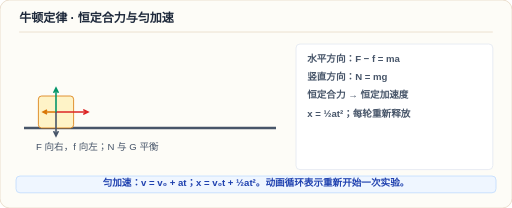
t = 0.00 s
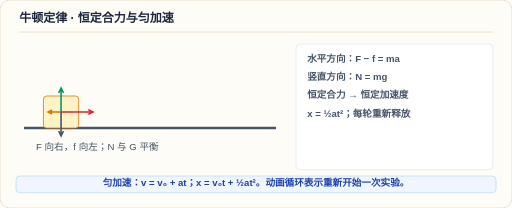
t = 0.49 s
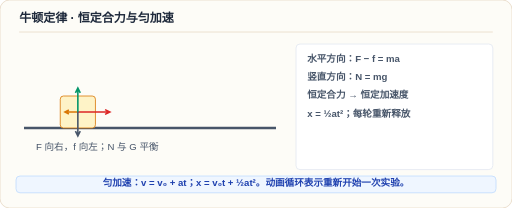
t = 1.01 s
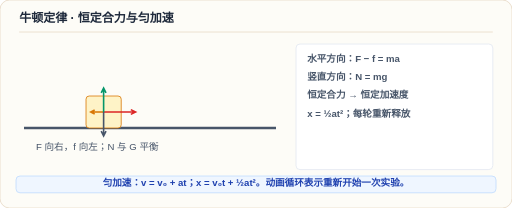
t = 1.49 s
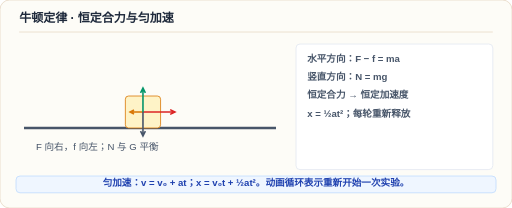
t = 2.02 s
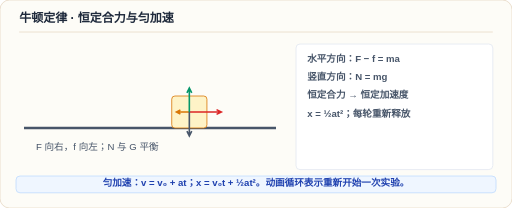
t = 2.50 s

The animated SVG that drew these frames (rendered in a browser with its animation timeline set to each time). Animation: 5 SMIL elements (animate=5); one cycle of 3.00 s, repeats indefinitely.

<svg xmlns="http://www.w3.org/2000/svg" viewBox="0 0 896 364" width="100%" height="100%" role="img" aria-labelledby="title desc">
<title id="title">牛顿定律 · 恒定合力与匀加速</title>
<desc id="desc">匀加速：v = v₀ + at；x = v₀t + ½at²。动画循环表示重新开始一次实验。。动画与静态图使用相同物理模型；减少动态效果时显示静态示意。</desc>
<style>text{font-family:"Microsoft YaHei","PingFang SC",sans-serif}.still{display:none} @media(prefers-reduced-motion:reduce){.motion{display:none}.still{display:inline}}</style>
<g transform="scale(1.4)">
<rect x="0" y="0" width="640" height="260" rx="12" fill="#fdfcf7" stroke="#e7d8c4">
</rect>
<text x="24" y="28" fill="#1e293b" font-size="15" font-weight="800">牛顿定律 · 恒定合力与匀加速</text>
<line x1="24" y1="40" x2="616" y2="40" stroke="#e7d8c4" stroke-width="1">
</line>
<rect x="370" y="55" width="246" height="157" rx="5" fill="#fff" stroke="#e2e8f0">
</rect>
<text x="384" y="77" fill="#475569" font-size="12" font-weight="600">水平方向：F − f = ma</text>
<text x="384" y="100" fill="#475569" font-size="12" font-weight="600">竖直方向：N = mg</text>
<text x="384" y="123" fill="#475569" font-size="12" font-weight="600">恒定合力 → 恒定加速度</text>
<text x="384" y="146" fill="#475569" font-size="12" font-weight="600">x = ½at²；每轮重新释放</text>
<line x1="30" y1="160" x2="345" y2="160" stroke="#475569" stroke-width="3">
</line>
<g class="motion">
<rect x="48" y="120" width="44" height="40" rx="4" fill="#fef3c7" stroke="#d97706">
<animate attributeName="x" values="48;48.0167;48.0667;48.15;48.2667;48.4167;48.6;48.8167;49.0667;49.35;49.6667;50.0167;50.4;50.8167;51.2667;51.75;52.2667;52.8167;53.4;54.0167;54.6667;55.35;56.0667;56.8167;57.6;58.4167;59.2667;60.15;61.0667;62.0167;63;64.0167;65.0667;66.15;67.2667;68.4167;69.6;70.8167;72.0667;73.35;74.6667;76.0167;77.4;78.8167;80.2667;81.75;83.2667;84.8167;86.4;88.0167;89.6667;91.35;93.0667;94.8167;96.6;98.4167;100.2667;102.15;104.0667;106.0167;108;110.0167;112.0667;114.15;116.2667;118.4167;120.6;122.8167;125.0667;127.35;129.6667;132.0167;134.4;136.8167;139.2667;141.75;144.2667;146.8167;149.4;152.0167;154.6667;157.35;160.0667;162.8167;165.6;168.4167;171.2667;174.15;177.0667;180.0167;183;186.0167;189.0667;192.15;195.2667;198.4167;201.6;204.8167;208.0667;211.35;214.6667;218.0167;221.4;224.8167;228.2667;231.75;235.2667;238.8167;242.4;246.0167;249.6667;253.35;257.0667;260.8167;264.6;268.4167;272.2667;276.15;280.0667;284.0167;288" dur="3s" repeatCount="indefinite" calcMode="linear">
</animate>
</rect>
<path d="M 70 140 L 110 140 M 104 143 L 110 140 L 104 137" stroke="#dc2626" fill="none" stroke-width="2">
<animate attributeName="d" values="M 70 140 L 110 140 M 104 143 L 110 140 L 104 137;M 70.0167 140 L 110.0167 140 M 104.0167 143 L 110.0167 140 L 104.0167 137;M 70.0667 140 L 110.0667 140 M 104.0667 143 L 110.0667 140 L 104.0667 137;M 70.15 140 L 110.15 140 M 104.15 143 L 110.15 140 L 104.15 137;M 70.2667 140 L 110.2667 140 M 104.2667 143 L 110.2667 140 L 104.2667 137;M 70.4167 140 L 110.4167 140 M 104.4167 143 L 110.4167 140 L 104.4167 137;M 70.6 140 L 110.6 140 M 104.6 143 L 110.6 140 L 104.6 137;M 70.8167 140 L 110.8167 140 M 104.8167 143 L 110.8167 140 L 104.8167 137;M 71.0667 140 L 111.0667 140 M 105.0667 143 L 111.0667 140 L 105.0667 137;M 71.35 140 L 111.35 140 M 105.35 143 L 111.35 140 L 105.35 137;M 71.6667 140 L 111.6667 140 M 105.6667 143 L 111.6667 140 L 105.6667 137;M 72.0167 140 L 112.0167 140 M 106.0167 143 L 112.0167 140 L 106.0167 137;M 72.4 140 L 112.4 140 M 106.4 143 L 112.4 140 L 106.4 137;M 72.8167 140 L 112.8167 140 M 106.8167 143 L 112.8167 140 L 106.8167 137;M 73.2667 140 L 113.2667 140 M 107.2667 143 L 113.2667 140 L 107.2667 137;M 73.75 140 L 113.75 140 M 107.75 143 L 113.75 140 L 107.75 137;M 74.2667 140 L 114.2667 140 M 108.2667 143 L 114.2667 140 L 108.2667 137;M 74.8167 140 L 114.8167 140 M 108.8167 143 L 114.8167 140 L 108.8167 137;M 75.4 140 L 115.4 140 M 109.4 143 L 115.4 140 L 109.4 137;M 76.0167 140 L 116.0167 140 M 110.0167 143 L 116.0167 140 L 110.0167 137;M 76.6667 140 L 116.6667 140 M 110.6667 143 L 116.6667 140 L 110.6667 137;M 77.35 140 L 117.35 140 M 111.35 143 L 117.35 140 L 111.35 137;M 78.0667 140 L 118.0667 140 M 112.0667 143 L 118.0667 140 L 112.0667 137;M 78.8167 140 L 118.8167 140 M 112.8167 143 L 118.8167 140 L 112.8167 137;M 79.6 140 L 119.6 140 M 113.6 143 L 119.6 140 L 113.6 137;M 80.4167 140 L 120.4167 140 M 114.4167 143 L 120.4167 140 L 114.4167 137;M 81.2667 140 L 121.2667 140 M 115.2667 143 L 121.2667 140 L 115.2667 137;M 82.15 140 L 122.15 140 M 116.15 143 L 122.15 140 L 116.15 137;M 83.0667 140 L 123.0667 140 M 117.0667 143 L 123.0667 140 L 117.0667 137;M 84.0167 140 L 124.0167 140 M 118.0167 143 L 124.0167 140 L 118.0167 137;M 85 140 L 125 140 M 119 143 L 125 140 L 119 137;M 86.0167 140 L 126.0167 140 M 120.0167 143 L 126.0167 140 L 120.0167 137;M 87.0667 140 L 127.0667 140 M 121.0667 143 L 127.0667 140 L 121.0667 137;M 88.15 140 L 128.15 140 M 122.15 143 L 128.15 140 L 122.15 137;M 89.2667 140 L 129.2667 140 M 123.2667 143 L 129.2667 140 L 123.2667 137;M 90.4167 140 L 130.4167 140 M 124.4167 143 L 130.4167 140 L 124.4167 137;M 91.6 140 L 131.6 140 M 125.6 143 L 131.6 140 L 125.6 137;M 92.8167 140 L 132.8167 140 M 126.8167 143 L 132.8167 140 L 126.8167 137;M 94.0667 140 L 134.0667 140 M 128.0667 143 L 134.0667 140 L 128.0667 137;M 95.35 140 L 135.35 140 M 129.35 143 L 135.35 140 L 129.35 137;M 96.6667 140 L 136.6667 140 M 130.6667 143 L 136.6667 140 L 130.6667 137;M 98.0167 140 L 138.0167 140 M 132.0167 143 L 138.0167 140 L 132.0167 137;M 99.4 140 L 139.4 140 M 133.4 143 L 139.4 140 L 133.4 137;M 100.8167 140 L 140.8167 140 M 134.8167 143 L 140.8167 140 L 134.8167 137;M 102.2667 140 L 142.2667 140 M 136.2667 143 L 142.2667 140 L 136.2667 137;M 103.75 140 L 143.75 140 M 137.75 143 L 143.75 140 L 137.75 137;M 105.2667 140 L 145.2667 140 M 139.2667 143 L 145.2667 140 L 139.2667 137;M 106.8167 140 L 146.8167 140 M 140.8167 143 L 146.8167 140 L 140.8167 137;M 108.4 140 L 148.4 140 M 142.4 143 L 148.4 140 L 142.4 137;M 110.0167 140 L 150.0167 140 M 144.0167 143 L 150.0167 140 L 144.0167 137;M 111.6667 140 L 151.6667 140 M 145.6667 143 L 151.6667 140 L 145.6667 137;M 113.35 140 L 153.35 140 M 147.35 143 L 153.35 140 L 147.35 137;M 115.0667 140 L 155.0667 140 M 149.0667 143 L 155.0667 140 L 149.0667 137;M 116.8167 140 L 156.8167 140 M 150.8167 143 L 156.8167 140 L 150.8167 137;M 118.6 140 L 158.6 140 M 152.6 143 L 158.6 140 L 152.6 137;M 120.4167 140 L 160.4167 140 M 154.4167 143 L 160.4167 140 L 154.4167 137;M 122.2667 140 L 162.2667 140 M 156.2667 143 L 162.2667 140 L 156.2667 137;M 124.15 140 L 164.15 140 M 158.15 143 L 164.15 140 L 158.15 137;M 126.0667 140 L 166.0667 140 M 160.0667 143 L 166.0667 140 L 160.0667 137;M 128.0167 140 L 168.0167 140 M 162.0167 143 L 168.0167 140 L 162.0167 137;M 130 140 L 170 140 M 164 143 L 170 140 L 164 137;M 132.0167 140 L 172.0167 140 M 166.0167 143 L 172.0167 140 L 166.0167 137;M 134.0667 140 L 174.0667 140 M 168.0667 143 L 174.0667 140 L 168.0667 137;M 136.15 140 L 176.15 140 M 170.15 143 L 176.15 140 L 170.15 137;M 138.2667 140 L 178.2667 140 M 172.2667 143 L 178.2667 140 L 172.2667 137;M 140.4167 140 L 180.4167 140 M 174.4167 143 L 180.4167 140 L 174.4167 137;M 142.6 140 L 182.6 140 M 176.6 143 L 182.6 140 L 176.6 137;M 144.8167 140 L 184.8167 140 M 178.8167 143 L 184.8167 140 L 178.8167 137;M 147.0667 140 L 187.0667 140 M 181.0667 143 L 187.0667 140 L 181.0667 137;M 149.35 140 L 189.35 140 M 183.35 143 L 189.35 140 L 183.35 137;M 151.6667 140 L 191.6667 140 M 185.6667 143 L 191.6667 140 L 185.6667 137;M 154.0167 140 L 194.0167 140 M 188.0167 143 L 194.0167 140 L 188.0167 137;M 156.4 140 L 196.4 140 M 190.4 143 L 196.4 140 L 190.4 137;M 158.8167 140 L 198.8167 140 M 192.8167 143 L 198.8167 140 L 192.8167 137;M 161.2667 140 L 201.2667 140 M 195.2667 143 L 201.2667 140 L 195.2667 137;M 163.75 140 L 203.75 140 M 197.75 143 L 203.75 140 L 197.75 137;M 166.2667 140 L 206.2667 140 M 200.2667 143 L 206.2667 140 L 200.2667 137;M 168.8167 140 L 208.8167 140 M 202.8167 143 L 208.8167 140 L 202.8167 137;M 171.4 140 L 211.4 140 M 205.4 143 L 211.4 140 L 205.4 137;M 174.0167 140 L 214.0167 140 M 208.0167 143 L 214.0167 140 L 208.0167 137;M 176.6667 140 L 216.6667 140 M 210.6667 143 L 216.6667 140 L 210.6667 137;M 179.35 140 L 219.35 140 M 213.35 143 L 219.35 140 L 213.35 137;M 182.0667 140 L 222.0667 140 M 216.0667 143 L 222.0667 140 L 216.0667 137;M 184.8167 140 L 224.8167 140 M 218.8167 143 L 224.8167 140 L 218.8167 137;M 187.6 140 L 227.6 140 M 221.6 143 L 227.6 140 L 221.6 137;M 190.4167 140 L 230.4167 140 M 224.4167 143 L 230.4167 140 L 224.4167 137;M 193.2667 140 L 233.2667 140 M 227.2667 143 L 233.2667 140 L 227.2667 137;M 196.15 140 L 236.15 140 M 230.15 143 L 236.15 140 L 230.15 137;M 199.0667 140 L 239.0667 140 M 233.0667 143 L 239.0667 140 L 233.0667 137;M 202.0167 140 L 242.0167 140 M 236.0167 143 L 242.0167 140 L 236.0167 137;M 205 140 L 245 140 M 239 143 L 245 140 L 239 137;M 208.0167 140 L 248.0167 140 M 242.0167 143 L 248.0167 140 L 242.0167 137;M 211.0667 140 L 251.0667 140 M 245.0667 143 L 251.0667 140 L 245.0667 137;M 214.15 140 L 254.15 140 M 248.15 143 L 254.15 140 L 248.15 137;M 217.2667 140 L 257.2667 140 M 251.2667 143 L 257.2667 140 L 251.2667 137;M 220.4167 140 L 260.4167 140 M 254.4167 143 L 260.4167 140 L 254.4167 137;M 223.6 140 L 263.6 140 M 257.6 143 L 263.6 140 L 257.6 137;M 226.8167 140 L 266.8167 140 M 260.8167 143 L 266.8167 140 L 260.8167 137;M 230.0667 140 L 270.0667 140 M 264.0667 143 L 270.0667 140 L 264.0667 137;M 233.35 140 L 273.35 140 M 267.35 143 L 273.35 140 L 267.35 137;M 236.6667 140 L 276.6667 140 M 270.6667 143 L 276.6667 140 L 270.6667 137;M 240.0167 140 L 280.0167 140 M 274.0167 143 L 280.0167 140 L 274.0167 137;M 243.4 140 L 283.4 140 M 277.4 143 L 283.4 140 L 277.4 137;M 246.8167 140 L 286.8167 140 M 280.8167 143 L 286.8167 140 L 280.8167 137;M 250.2667 140 L 290.2667 140 M 284.2667 143 L 290.2667 140 L 284.2667 137;M 253.75 140 L 293.75 140 M 287.75 143 L 293.75 140 L 287.75 137;M 257.2667 140 L 297.2667 140 M 291.2667 143 L 297.2667 140 L 291.2667 137;M 260.8167 140 L 300.8167 140 M 294.8167 143 L 300.8167 140 L 294.8167 137;M 264.4 140 L 304.4 140 M 298.4 143 L 304.4 140 L 298.4 137;M 268.0167 140 L 308.0167 140 M 302.0167 143 L 308.0167 140 L 302.0167 137;M 271.6667 140 L 311.6667 140 M 305.6667 143 L 311.6667 140 L 305.6667 137;M 275.35 140 L 315.35 140 M 309.35 143 L 315.35 140 L 309.35 137;M 279.0667 140 L 319.0667 140 M 313.0667 143 L 319.0667 140 L 313.0667 137;M 282.8167 140 L 322.8167 140 M 316.8167 143 L 322.8167 140 L 316.8167 137;M 286.6 140 L 326.6 140 M 320.6 143 L 326.6 140 L 320.6 137;M 290.4167 140 L 330.4167 140 M 324.4167 143 L 330.4167 140 L 324.4167 137;M 294.2667 140 L 334.2667 140 M 328.2667 143 L 334.2667 140 L 328.2667 137;M 298.15 140 L 338.15 140 M 332.15 143 L 338.15 140 L 332.15 137;M 302.0667 140 L 342.0667 140 M 336.0667 143 L 342.0667 140 L 336.0667 137;M 306.0167 140 L 346.0167 140 M 340.0167 143 L 346.0167 140 L 340.0167 137;M 310 140 L 350 140 M 344 143 L 350 140 L 344 137" dur="3s" repeatCount="indefinite" calcMode="linear">
</animate>
</path>
<path d="M 70 140 L 54 140 M 58.8 137.6 L 54 140 L 58.8 142.4" stroke="#d97706" fill="none" stroke-width="2">
<animate attributeName="d" values="M 70 140 L 54 140 M 58.8 137.6 L 54 140 L 58.8 142.4;M 70.0167 140 L 54.0167 140 M 58.8167 137.6 L 54.0167 140 L 58.8167 142.4;M 70.0667 140 L 54.0667 140 M 58.8667 137.6 L 54.0667 140 L 58.8667 142.4;M 70.15 140 L 54.15 140 M 58.95 137.6 L 54.15 140 L 58.95 142.4;M 70.2667 140 L 54.2667 140 M 59.0667 137.6 L 54.2667 140 L 59.0667 142.4;M 70.4167 140 L 54.4167 140 M 59.2167 137.6 L 54.4167 140 L 59.2167 142.4;M 70.6 140 L 54.6 140 M 59.4 137.6 L 54.6 140 L 59.4 142.4;M 70.8167 140 L 54.8167 140 M 59.6167 137.6 L 54.8167 140 L 59.6167 142.4;M 71.0667 140 L 55.0667 140 M 59.8667 137.6 L 55.0667 140 L 59.8667 142.4;M 71.35 140 L 55.35 140 M 60.15 137.6 L 55.35 140 L 60.15 142.4;M 71.6667 140 L 55.6667 140 M 60.4667 137.6 L 55.6667 140 L 60.4667 142.4;M 72.0167 140 L 56.0167 140 M 60.8167 137.6 L 56.0167 140 L 60.8167 142.4;M 72.4 140 L 56.4 140 M 61.2 137.6 L 56.4 140 L 61.2 142.4;M 72.8167 140 L 56.8167 140 M 61.6167 137.6 L 56.8167 140 L 61.6167 142.4;M 73.2667 140 L 57.2667 140 M 62.0667 137.6 L 57.2667 140 L 62.0667 142.4;M 73.75 140 L 57.75 140 M 62.55 137.6 L 57.75 140 L 62.55 142.4;M 74.2667 140 L 58.2667 140 M 63.0667 137.6 L 58.2667 140 L 63.0667 142.4;M 74.8167 140 L 58.8167 140 M 63.6167 137.6 L 58.8167 140 L 63.6167 142.4;M 75.4 140 L 59.4 140 M 64.2 137.6 L 59.4 140 L 64.2 142.4;M 76.0167 140 L 60.0167 140 M 64.8167 137.6 L 60.0167 140 L 64.8167 142.4;M 76.6667 140 L 60.6667 140 M 65.4667 137.6 L 60.6667 140 L 65.4667 142.4;M 77.35 140 L 61.35 140 M 66.15 137.6 L 61.35 140 L 66.15 142.4;M 78.0667 140 L 62.0667 140 M 66.8667 137.6 L 62.0667 140 L 66.8667 142.4;M 78.8167 140 L 62.8167 140 M 67.6167 137.6 L 62.8167 140 L 67.6167 142.4;M 79.6 140 L 63.6 140 M 68.4 137.6 L 63.6 140 L 68.4 142.4;M 80.4167 140 L 64.4167 140 M 69.2167 137.6 L 64.4167 140 L 69.2167 142.4;M 81.2667 140 L 65.2667 140 M 70.0667 137.6 L 65.2667 140 L 70.0667 142.4;M 82.15 140 L 66.15 140 M 70.95 137.6 L 66.15 140 L 70.95 142.4;M 83.0667 140 L 67.0667 140 M 71.8667 137.6 L 67.0667 140 L 71.8667 142.4;M 84.0167 140 L 68.0167 140 M 72.8167 137.6 L 68.0167 140 L 72.8167 142.4;M 85 140 L 69 140 M 73.8 137.6 L 69 140 L 73.8 142.4;M 86.0167 140 L 70.0167 140 M 74.8167 137.6 L 70.0167 140 L 74.8167 142.4;M 87.0667 140 L 71.0667 140 M 75.8667 137.6 L 71.0667 140 L 75.8667 142.4;M 88.15 140 L 72.15 140 M 76.95 137.6 L 72.15 140 L 76.95 142.4;M 89.2667 140 L 73.2667 140 M 78.0667 137.6 L 73.2667 140 L 78.0667 142.4;M 90.4167 140 L 74.4167 140 M 79.2167 137.6 L 74.4167 140 L 79.2167 142.4;M 91.6 140 L 75.6 140 M 80.4 137.6 L 75.6 140 L 80.4 142.4;M 92.8167 140 L 76.8167 140 M 81.6167 137.6 L 76.8167 140 L 81.6167 142.4;M 94.0667 140 L 78.0667 140 M 82.8667 137.6 L 78.0667 140 L 82.8667 142.4;M 95.35 140 L 79.35 140 M 84.15 137.6 L 79.35 140 L 84.15 142.4;M 96.6667 140 L 80.6667 140 M 85.4667 137.6 L 80.6667 140 L 85.4667 142.4;M 98.0167 140 L 82.0167 140 M 86.8167 137.6 L 82.0167 140 L 86.8167 142.4;M 99.4 140 L 83.4 140 M 88.2 137.6 L 83.4 140 L 88.2 142.4;M 100.8167 140 L 84.8167 140 M 89.6167 137.6 L 84.8167 140 L 89.6167 142.4;M 102.2667 140 L 86.2667 140 M 91.0667 137.6 L 86.2667 140 L 91.0667 142.4;M 103.75 140 L 87.75 140 M 92.55 137.6 L 87.75 140 L 92.55 142.4;M 105.2667 140 L 89.2667 140 M 94.0667 137.6 L 89.2667 140 L 94.0667 142.4;M 106.8167 140 L 90.8167 140 M 95.6167 137.6 L 90.8167 140 L 95.6167 142.4;M 108.4 140 L 92.4 140 M 97.2 137.6 L 92.4 140 L 97.2 142.4;M 110.0167 140 L 94.0167 140 M 98.8167 137.6 L 94.0167 140 L 98.8167 142.4;M 111.6667 140 L 95.6667 140 M 100.4667 137.6 L 95.6667 140 L 100.4667 142.4;M 113.35 140 L 97.35 140 M 102.15 137.6 L 97.35 140 L 102.15 142.4;M 115.0667 140 L 99.0667 140 M 103.8667 137.6 L 99.0667 140 L 103.8667 142.4;M 116.8167 140 L 100.8167 140 M 105.6167 137.6 L 100.8167 140 L 105.6167 142.4;M 118.6 140 L 102.6 140 M 107.4 137.6 L 102.6 140 L 107.4 142.4;M 120.4167 140 L 104.4167 140 M 109.2167 137.6 L 104.4167 140 L 109.2167 142.4;M 122.2667 140 L 106.2667 140 M 111.0667 137.6 L 106.2667 140 L 111.0667 142.4;M 124.15 140 L 108.15 140 M 112.95 137.6 L 108.15 140 L 112.95 142.4;M 126.0667 140 L 110.0667 140 M 114.8667 137.6 L 110.0667 140 L 114.8667 142.4;M 128.0167 140 L 112.0167 140 M 116.8167 137.6 L 112.0167 140 L 116.8167 142.4;M 130 140 L 114 140 M 118.8 137.6 L 114 140 L 118.8 142.4;M 132.0167 140 L 116.0167 140 M 120.8167 137.6 L 116.0167 140 L 120.8167 142.4;M 134.0667 140 L 118.0667 140 M 122.8667 137.6 L 118.0667 140 L 122.8667 142.4;M 136.15 140 L 120.15 140 M 124.95 137.6 L 120.15 140 L 124.95 142.4;M 138.2667 140 L 122.2667 140 M 127.0667 137.6 L 122.2667 140 L 127.0667 142.4;M 140.4167 140 L 124.4167 140 M 129.2167 137.6 L 124.4167 140 L 129.2167 142.4;M 142.6 140 L 126.6 140 M 131.4 137.6 L 126.6 140 L 131.4 142.4;M 144.8167 140 L 128.8167 140 M 133.6167 137.6 L 128.8167 140 L 133.6167 142.4;M 147.0667 140 L 131.0667 140 M 135.8667 137.6 L 131.0667 140 L 135.8667 142.4;M 149.35 140 L 133.35 140 M 138.15 137.6 L 133.35 140 L 138.15 142.4;M 151.6667 140 L 135.6667 140 M 140.4667 137.6 L 135.6667 140 L 140.4667 142.4;M 154.0167 140 L 138.0167 140 M 142.8167 137.6 L 138.0167 140 L 142.8167 142.4;M 156.4 140 L 140.4 140 M 145.2 137.6 L 140.4 140 L 145.2 142.4;M 158.8167 140 L 142.8167 140 M 147.6167 137.6 L 142.8167 140 L 147.6167 142.4;M 161.2667 140 L 145.2667 140 M 150.0667 137.6 L 145.2667 140 L 150.0667 142.4;M 163.75 140 L 147.75 140 M 152.55 137.6 L 147.75 140 L 152.55 142.4;M 166.2667 140 L 150.2667 140 M 155.0667 137.6 L 150.2667 140 L 155.0667 142.4;M 168.8167 140 L 152.8167 140 M 157.6167 137.6 L 152.8167 140 L 157.6167 142.4;M 171.4 140 L 155.4 140 M 160.2 137.6 L 155.4 140 L 160.2 142.4;M 174.0167 140 L 158.0167 140 M 162.8167 137.6 L 158.0167 140 L 162.8167 142.4;M 176.6667 140 L 160.6667 140 M 165.4667 137.6 L 160.6667 140 L 165.4667 142.4;M 179.35 140 L 163.35 140 M 168.15 137.6 L 163.35 140 L 168.15 142.4;M 182.0667 140 L 166.0667 140 M 170.8667 137.6 L 166.0667 140 L 170.8667 142.4;M 184.8167 140 L 168.8167 140 M 173.6167 137.6 L 168.8167 140 L 173.6167 142.4;M 187.6 140 L 171.6 140 M 176.4 137.6 L 171.6 140 L 176.4 142.4;M 190.4167 140 L 174.4167 140 M 179.2167 137.6 L 174.4167 140 L 179.2167 142.4;M 193.2667 140 L 177.2667 140 M 182.0667 137.6 L 177.2667 140 L 182.0667 142.4;M 196.15 140 L 180.15 140 M 184.95 137.6 L 180.15 140 L 184.95 142.4;M 199.0667 140 L 183.0667 140 M 187.8667 137.6 L 183.0667 140 L 187.8667 142.4;M 202.0167 140 L 186.0167 140 M 190.8167 137.6 L 186.0167 140 L 190.8167 142.4;M 205 140 L 189 140 M 193.8 137.6 L 189 140 L 193.8 142.4;M 208.0167 140 L 192.0167 140 M 196.8167 137.6 L 192.0167 140 L 196.8167 142.4;M 211.0667 140 L 195.0667 140 M 199.8667 137.6 L 195.0667 140 L 199.8667 142.4;M 214.15 140 L 198.15 140 M 202.95 137.6 L 198.15 140 L 202.95 142.4;M 217.2667 140 L 201.2667 140 M 206.0667 137.6 L 201.2667 140 L 206.0667 142.4;M 220.4167 140 L 204.4167 140 M 209.2167 137.6 L 204.4167 140 L 209.2167 142.4;M 223.6 140 L 207.6 140 M 212.4 137.6 L 207.6 140 L 212.4 142.4;M 226.8167 140 L 210.8167 140 M 215.6167 137.6 L 210.8167 140 L 215.6167 142.4;M 230.0667 140 L 214.0667 140 M 218.8667 137.6 L 214.0667 140 L 218.8667 142.4;M 233.35 140 L 217.35 140 M 222.15 137.6 L 217.35 140 L 222.15 142.4;M 236.6667 140 L 220.6667 140 M 225.4667 137.6 L 220.6667 140 L 225.4667 142.4;M 240.0167 140 L 224.0167 140 M 228.8167 137.6 L 224.0167 140 L 228.8167 142.4;M 243.4 140 L 227.4 140 M 232.2 137.6 L 227.4 140 L 232.2 142.4;M 246.8167 140 L 230.8167 140 M 235.6167 137.6 L 230.8167 140 L 235.6167 142.4;M 250.2667 140 L 234.2667 140 M 239.0667 137.6 L 234.2667 140 L 239.0667 142.4;M 253.75 140 L 237.75 140 M 242.55 137.6 L 237.75 140 L 242.55 142.4;M 257.2667 140 L 241.2667 140 M 246.0667 137.6 L 241.2667 140 L 246.0667 142.4;M 260.8167 140 L 244.8167 140 M 249.6167 137.6 L 244.8167 140 L 249.6167 142.4;M 264.4 140 L 248.4 140 M 253.2 137.6 L 248.4 140 L 253.2 142.4;M 268.0167 140 L 252.0167 140 M 256.8167 137.6 L 252.0167 140 L 256.8167 142.4;M 271.6667 140 L 255.6667 140 M 260.4667 137.6 L 255.6667 140 L 260.4667 142.4;M 275.35 140 L 259.35 140 M 264.15 137.6 L 259.35 140 L 264.15 142.4;M 279.0667 140 L 263.0667 140 M 267.8667 137.6 L 263.0667 140 L 267.8667 142.4;M 282.8167 140 L 266.8167 140 M 271.6167 137.6 L 266.8167 140 L 271.6167 142.4;M 286.6 140 L 270.6 140 M 275.4 137.6 L 270.6 140 L 275.4 142.4;M 290.4167 140 L 274.4167 140 M 279.2167 137.6 L 274.4167 140 L 279.2167 142.4;M 294.2667 140 L 278.2667 140 M 283.0667 137.6 L 278.2667 140 L 283.0667 142.4;M 298.15 140 L 282.15 140 M 286.95 137.6 L 282.15 140 L 286.95 142.4;M 302.0667 140 L 286.0667 140 M 290.8667 137.6 L 286.0667 140 L 290.8667 142.4;M 306.0167 140 L 290.0167 140 M 294.8167 137.6 L 290.0167 140 L 294.8167 142.4;M 310 140 L 294 140 M 298.8 137.6 L 294 140 L 298.8 142.4" dur="3s" repeatCount="indefinite" calcMode="linear">
</animate>
</path>
<path d="M 70 140 L 70 110 M 73 116 L 70 110 L 67 116" stroke="#059669" fill="none" stroke-width="2">
<animate attributeName="d" values="M 70 140 L 70 110 M 73 116 L 70 110 L 67 116;M 70.0167 140 L 70.0167 110 M 73.0167 116 L 70.0167 110 L 67.0167 116;M 70.0667 140 L 70.0667 110 M 73.0667 116 L 70.0667 110 L 67.0667 116;M 70.15 140 L 70.15 110 M 73.15 116 L 70.15 110 L 67.15 116;M 70.2667 140 L 70.2667 110 M 73.2667 116 L 70.2667 110 L 67.2667 116;M 70.4167 140 L 70.4167 110 M 73.4167 116 L 70.4167 110 L 67.4167 116;M 70.6 140 L 70.6 110 M 73.6 116 L 70.6 110 L 67.6 116;M 70.8167 140 L 70.8167 110 M 73.8167 116 L 70.8167 110 L 67.8167 116;M 71.0667 140 L 71.0667 110 M 74.0667 116 L 71.0667 110 L 68.0667 116;M 71.35 140 L 71.35 110 M 74.35 116 L 71.35 110 L 68.35 116;M 71.6667 140 L 71.6667 110 M 74.6667 116 L 71.6667 110 L 68.6667 116;M 72.0167 140 L 72.0167 110 M 75.0167 116 L 72.0167 110 L 69.0167 116;M 72.4 140 L 72.4 110 M 75.4 116 L 72.4 110 L 69.4 116;M 72.8167 140 L 72.8167 110 M 75.8167 116 L 72.8167 110 L 69.8167 116;M 73.2667 140 L 73.2667 110 M 76.2667 116 L 73.2667 110 L 70.2667 116;M 73.75 140 L 73.75 110 M 76.75 116 L 73.75 110 L 70.75 116;M 74.2667 140 L 74.2667 110 M 77.2667 116 L 74.2667 110 L 71.2667 116;M 74.8167 140 L 74.8167 110 M 77.8167 116 L 74.8167 110 L 71.8167 116;M 75.4 140 L 75.4 110 M 78.4 116 L 75.4 110 L 72.4 116;M 76.0167 140 L 76.0167 110 M 79.0167 116 L 76.0167 110 L 73.0167 116;M 76.6667 140 L 76.6667 110 M 79.6667 116 L 76.6667 110 L 73.6667 116;M 77.35 140 L 77.35 110 M 80.35 116 L 77.35 110 L 74.35 116;M 78.0667 140 L 78.0667 110 M 81.0667 116 L 78.0667 110 L 75.0667 116;M 78.8167 140 L 78.8167 110 M 81.8167 116 L 78.8167 110 L 75.8167 116;M 79.6 140 L 79.6 110 M 82.6 116 L 79.6 110 L 76.6 116;M 80.4167 140 L 80.4167 110 M 83.4167 116 L 80.4167 110 L 77.4167 116;M 81.2667 140 L 81.2667 110 M 84.2667 116 L 81.2667 110 L 78.2667 116;M 82.15 140 L 82.15 110 M 85.15 116 L 82.15 110 L 79.15 116;M 83.0667 140 L 83.0667 110 M 86.0667 116 L 83.0667 110 L 80.0667 116;M 84.0167 140 L 84.0167 110 M 87.0167 116 L 84.0167 110 L 81.0167 116;M 85 140 L 85 110 M 88 116 L 85 110 L 82 116;M 86.0167 140 L 86.0167 110 M 89.0167 116 L 86.0167 110 L 83.0167 116;M 87.0667 140 L 87.0667 110 M 90.0667 116 L 87.0667 110 L 84.0667 116;M 88.15 140 L 88.15 110 M 91.15 116 L 88.15 110 L 85.15 116;M 89.2667 140 L 89.2667 110 M 92.2667 116 L 89.2667 110 L 86.2667 116;M 90.4167 140 L 90.4167 110 M 93.4167 116 L 90.4167 110 L 87.4167 116;M 91.6 140 L 91.6 110 M 94.6 116 L 91.6 110 L 88.6 116;M 92.8167 140 L 92.8167 110 M 95.8167 116 L 92.8167 110 L 89.8167 116;M 94.0667 140 L 94.0667 110 M 97.0667 116 L 94.0667 110 L 91.0667 116;M 95.35 140 L 95.35 110 M 98.35 116 L 95.35 110 L 92.35 116;M 96.6667 140 L 96.6667 110 M 99.6667 116 L 96.6667 110 L 93.6667 116;M 98.0167 140 L 98.0167 110 M 101.0167 116 L 98.0167 110 L 95.0167 116;M 99.4 140 L 99.4 110 M 102.4 116 L 99.4 110 L 96.4 116;M 100.8167 140 L 100.8167 110 M 103.8167 116 L 100.8167 110 L 97.8167 116;M 102.2667 140 L 102.2667 110 M 105.2667 116 L 102.2667 110 L 99.2667 116;M 103.75 140 L 103.75 110 M 106.75 116 L 103.75 110 L 100.75 116;M 105.2667 140 L 105.2667 110 M 108.2667 116 L 105.2667 110 L 102.2667 116;M 106.8167 140 L 106.8167 110 M 109.8167 116 L 106.8167 110 L 103.8167 116;M 108.4 140 L 108.4 110 M 111.4 116 L 108.4 110 L 105.4 116;M 110.0167 140 L 110.0167 110 M 113.0167 116 L 110.0167 110 L 107.0167 116;M 111.6667 140 L 111.6667 110 M 114.6667 116 L 111.6667 110 L 108.6667 116;M 113.35 140 L 113.35 110 M 116.35 116 L 113.35 110 L 110.35 116;M 115.0667 140 L 115.0667 110 M 118.0667 116 L 115.0667 110 L 112.0667 116;M 116.8167 140 L 116.8167 110 M 119.8167 116 L 116.8167 110 L 113.8167 116;M 118.6 140 L 118.6 110 M 121.6 116 L 118.6 110 L 115.6 116;M 120.4167 140 L 120.4167 110 M 123.4167 116 L 120.4167 110 L 117.4167 116;M 122.2667 140 L 122.2667 110 M 125.2667 116 L 122.2667 110 L 119.2667 116;M 124.15 140 L 124.15 110 M 127.15 116 L 124.15 110 L 121.15 116;M 126.0667 140 L 126.0667 110 M 129.0667 116 L 126.0667 110 L 123.0667 116;M 128.0167 140 L 128.0167 110 M 131.0167 116 L 128.0167 110 L 125.0167 116;M 130 140 L 130 110 M 133 116 L 130 110 L 127 116;M 132.0167 140 L 132.0167 110 M 135.0167 116 L 132.0167 110 L 129.0167 116;M 134.0667 140 L 134.0667 110 M 137.0667 116 L 134.0667 110 L 131.0667 116;M 136.15 140 L 136.15 110 M 139.15 116 L 136.15 110 L 133.15 116;M 138.2667 140 L 138.2667 110 M 141.2667 116 L 138.2667 110 L 135.2667 116;M 140.4167 140 L 140.4167 110 M 143.4167 116 L 140.4167 110 L 137.4167 116;M 142.6 140 L 142.6 110 M 145.6 116 L 142.6 110 L 139.6 116;M 144.8167 140 L 144.8167 110 M 147.8167 116 L 144.8167 110 L 141.8167 116;M 147.0667 140 L 147.0667 110 M 150.0667 116 L 147.0667 110 L 144.0667 116;M 149.35 140 L 149.35 110 M 152.35 116 L 149.35 110 L 146.35 116;M 151.6667 140 L 151.6667 110 M 154.6667 116 L 151.6667 110 L 148.6667 116;M 154.0167 140 L 154.0167 110 M 157.0167 116 L 154.0167 110 L 151.0167 116;M 156.4 140 L 156.4 110 M 159.4 116 L 156.4 110 L 153.4 116;M 158.8167 140 L 158.8167 110 M 161.8167 116 L 158.8167 110 L 155.8167 116;M 161.2667 140 L 161.2667 110 M 164.2667 116 L 161.2667 110 L 158.2667 116;M 163.75 140 L 163.75 110 M 166.75 116 L 163.75 110 L 160.75 116;M 166.2667 140 L 166.2667 110 M 169.2667 116 L 166.2667 110 L 163.2667 116;M 168.8167 140 L 168.8167 110 M 171.8167 116 L 168.8167 110 L 165.8167 116;M 171.4 140 L 171.4 110 M 174.4 116 L 171.4 110 L 168.4 116;M 174.0167 140 L 174.0167 110 M 177.0167 116 L 174.0167 110 L 171.0167 116;M 176.6667 140 L 176.6667 110 M 179.6667 116 L 176.6667 110 L 173.6667 116;M 179.35 140 L 179.35 110 M 182.35 116 L 179.35 110 L 176.35 116;M 182.0667 140 L 182.0667 110 M 185.0667 116 L 182.0667 110 L 179.0667 116;M 184.8167 140 L 184.8167 110 M 187.8167 116 L 184.8167 110 L 181.8167 116;M 187.6 140 L 187.6 110 M 190.6 116 L 187.6 110 L 184.6 116;M 190.4167 140 L 190.4167 110 M 193.4167 116 L 190.4167 110 L 187.4167 116;M 193.2667 140 L 193.2667 110 M 196.2667 116 L 193.2667 110 L 190.2667 116;M 196.15 140 L 196.15 110 M 199.15 116 L 196.15 110 L 193.15 116;M 199.0667 140 L 199.0667 110 M 202.0667 116 L 199.0667 110 L 196.0667 116;M 202.0167 140 L 202.0167 110 M 205.0167 116 L 202.0167 110 L 199.0167 116;M 205 140 L 205 110 M 208 116 L 205 110 L 202 116;M 208.0167 140 L 208.0167 110 M 211.0167 116 L 208.0167 110 L 205.0167 116;M 211.0667 140 L 211.0667 110 M 214.0667 116 L 211.0667 110 L 208.0667 116;M 214.15 140 L 214.15 110 M 217.15 116 L 214.15 110 L 211.15 116;M 217.2667 140 L 217.2667 110 M 220.2667 116 L 217.2667 110 L 214.2667 116;M 220.4167 140 L 220.4167 110 M 223.4167 116 L 220.4167 110 L 217.4167 116;M 223.6 140 L 223.6 110 M 226.6 116 L 223.6 110 L 220.6 116;M 226.8167 140 L 226.8167 110 M 229.8167 116 L 226.8167 110 L 223.8167 116;M 230.0667 140 L 230.0667 110 M 233.0667 116 L 230.0667 110 L 227.0667 116;M 233.35 140 L 233.35 110 M 236.35 116 L 233.35 110 L 230.35 116;M 236.6667 140 L 236.6667 110 M 239.6667 116 L 236.6667 110 L 233.6667 116;M 240.0167 140 L 240.0167 110 M 243.0167 116 L 240.0167 110 L 237.0167 116;M 243.4 140 L 243.4 110 M 246.4 116 L 243.4 110 L 240.4 116;M 246.8167 140 L 246.8167 110 M 249.8167 116 L 246.8167 110 L 243.8167 116;M 250.2667 140 L 250.2667 110 M 253.2667 116 L 250.2667 110 L 247.2667 116;M 253.75 140 L 253.75 110 M 256.75 116 L 253.75 110 L 250.75 116;M 257.2667 140 L 257.2667 110 M 260.2667 116 L 257.2667 110 L 254.2667 116;M 260.8167 140 L 260.8167 110 M 263.8167 116 L 260.8167 110 L 257.8167 116;M 264.4 140 L 264.4 110 M 267.4 116 L 264.4 110 L 261.4 116;M 268.0167 140 L 268.0167 110 M 271.0167 116 L 268.0167 110 L 265.0167 116;M 271.6667 140 L 271.6667 110 M 274.6667 116 L 271.6667 110 L 268.6667 116;M 275.35 140 L 275.35 110 M 278.35 116 L 275.35 110 L 272.35 116;M 279.0667 140 L 279.0667 110 M 282.0667 116 L 279.0667 110 L 276.0667 116;M 282.8167 140 L 282.8167 110 M 285.8167 116 L 282.8167 110 L 279.8167 116;M 286.6 140 L 286.6 110 M 289.6 116 L 286.6 110 L 283.6 116;M 290.4167 140 L 290.4167 110 M 293.4167 116 L 290.4167 110 L 287.4167 116;M 294.2667 140 L 294.2667 110 M 297.2667 116 L 294.2667 110 L 291.2667 116;M 298.15 140 L 298.15 110 M 301.15 116 L 298.15 110 L 295.15 116;M 302.0667 140 L 302.0667 110 M 305.0667 116 L 302.0667 110 L 299.0667 116;M 306.0167 140 L 306.0167 110 M 309.0167 116 L 306.0167 110 L 303.0167 116;M 310 140 L 310 110 M 313 116 L 310 110 L 307 116" dur="3s" repeatCount="indefinite" calcMode="linear">
</animate>
</path>
<path d="M 70 140 L 70 170 M 67 164 L 70 170 L 73 164" stroke="#475569" fill="none" stroke-width="2">
<animate attributeName="d" values="M 70 140 L 70 170 M 67 164 L 70 170 L 73 164;M 70.0167 140 L 70.0167 170 M 67.0167 164 L 70.0167 170 L 73.0167 164;M 70.0667 140 L 70.0667 170 M 67.0667 164 L 70.0667 170 L 73.0667 164;M 70.15 140 L 70.15 170 M 67.15 164 L 70.15 170 L 73.15 164;M 70.2667 140 L 70.2667 170 M 67.2667 164 L 70.2667 170 L 73.2667 164;M 70.4167 140 L 70.4167 170 M 67.4167 164 L 70.4167 170 L 73.4167 164;M 70.6 140 L 70.6 170 M 67.6 164 L 70.6 170 L 73.6 164;M 70.8167 140 L 70.8167 170 M 67.8167 164 L 70.8167 170 L 73.8167 164;M 71.0667 140 L 71.0667 170 M 68.0667 164 L 71.0667 170 L 74.0667 164;M 71.35 140 L 71.35 170 M 68.35 164 L 71.35 170 L 74.35 164;M 71.6667 140 L 71.6667 170 M 68.6667 164 L 71.6667 170 L 74.6667 164;M 72.0167 140 L 72.0167 170 M 69.0167 164 L 72.0167 170 L 75.0167 164;M 72.4 140 L 72.4 170 M 69.4 164 L 72.4 170 L 75.4 164;M 72.8167 140 L 72.8167 170 M 69.8167 164 L 72.8167 170 L 75.8167 164;M 73.2667 140 L 73.2667 170 M 70.2667 164 L 73.2667 170 L 76.2667 164;M 73.75 140 L 73.75 170 M 70.75 164 L 73.75 170 L 76.75 164;M 74.2667 140 L 74.2667 170 M 71.2667 164 L 74.2667 170 L 77.2667 164;M 74.8167 140 L 74.8167 170 M 71.8167 164 L 74.8167 170 L 77.8167 164;M 75.4 140 L 75.4 170 M 72.4 164 L 75.4 170 L 78.4 164;M 76.0167 140 L 76.0167 170 M 73.0167 164 L 76.0167 170 L 79.0167 164;M 76.6667 140 L 76.6667 170 M 73.6667 164 L 76.6667 170 L 79.6667 164;M 77.35 140 L 77.35 170 M 74.35 164 L 77.35 170 L 80.35 164;M 78.0667 140 L 78.0667 170 M 75.0667 164 L 78.0667 170 L 81.0667 164;M 78.8167 140 L 78.8167 170 M 75.8167 164 L 78.8167 170 L 81.8167 164;M 79.6 140 L 79.6 170 M 76.6 164 L 79.6 170 L 82.6 164;M 80.4167 140 L 80.4167 170 M 77.4167 164 L 80.4167 170 L 83.4167 164;M 81.2667 140 L 81.2667 170 M 78.2667 164 L 81.2667 170 L 84.2667 164;M 82.15 140 L 82.15 170 M 79.15 164 L 82.15 170 L 85.15 164;M 83.0667 140 L 83.0667 170 M 80.0667 164 L 83.0667 170 L 86.0667 164;M 84.0167 140 L 84.0167 170 M 81.0167 164 L 84.0167 170 L 87.0167 164;M 85 140 L 85 170 M 82 164 L 85 170 L 88 164;M 86.0167 140 L 86.0167 170 M 83.0167 164 L 86.0167 170 L 89.0167 164;M 87.0667 140 L 87.0667 170 M 84.0667 164 L 87.0667 170 L 90.0667 164;M 88.15 140 L 88.15 170 M 85.15 164 L 88.15 170 L 91.15 164;M 89.2667 140 L 89.2667 170 M 86.2667 164 L 89.2667 170 L 92.2667 164;M 90.4167 140 L 90.4167 170 M 87.4167 164 L 90.4167 170 L 93.4167 164;M 91.6 140 L 91.6 170 M 88.6 164 L 91.6 170 L 94.6 164;M 92.8167 140 L 92.8167 170 M 89.8167 164 L 92.8167 170 L 95.8167 164;M 94.0667 140 L 94.0667 170 M 91.0667 164 L 94.0667 170 L 97.0667 164;M 95.35 140 L 95.35 170 M 92.35 164 L 95.35 170 L 98.35 164;M 96.6667 140 L 96.6667 170 M 93.6667 164 L 96.6667 170 L 99.6667 164;M 98.0167 140 L 98.0167 170 M 95.0167 164 L 98.0167 170 L 101.0167 164;M 99.4 140 L 99.4 170 M 96.4 164 L 99.4 170 L 102.4 164;M 100.8167 140 L 100.8167 170 M 97.8167 164 L 100.8167 170 L 103.8167 164;M 102.2667 140 L 102.2667 170 M 99.2667 164 L 102.2667 170 L 105.2667 164;M 103.75 140 L 103.75 170 M 100.75 164 L 103.75 170 L 106.75 164;M 105.2667 140 L 105.2667 170 M 102.2667 164 L 105.2667 170 L 108.2667 164;M 106.8167 140 L 106.8167 170 M 103.8167 164 L 106.8167 170 L 109.8167 164;M 108.4 140 L 108.4 170 M 105.4 164 L 108.4 170 L 111.4 164;M 110.0167 140 L 110.0167 170 M 107.0167 164 L 110.0167 170 L 113.0167 164;M 111.6667 140 L 111.6667 170 M 108.6667 164 L 111.6667 170 L 114.6667 164;M 113.35 140 L 113.35 170 M 110.35 164 L 113.35 170 L 116.35 164;M 115.0667 140 L 115.0667 170 M 112.0667 164 L 115.0667 170 L 118.0667 164;M 116.8167 140 L 116.8167 170 M 113.8167 164 L 116.8167 170 L 119.8167 164;M 118.6 140 L 118.6 170 M 115.6 164 L 118.6 170 L 121.6 164;M 120.4167 140 L 120.4167 170 M 117.4167 164 L 120.4167 170 L 123.4167 164;M 122.2667 140 L 122.2667 170 M 119.2667 164 L 122.2667 170 L 125.2667 164;M 124.15 140 L 124.15 170 M 121.15 164 L 124.15 170 L 127.15 164;M 126.0667 140 L 126.0667 170 M 123.0667 164 L 126.0667 170 L 129.0667 164;M 128.0167 140 L 128.0167 170 M 125.0167 164 L 128.0167 170 L 131.0167 164;M 130 140 L 130 170 M 127 164 L 130 170 L 133 164;M 132.0167 140 L 132.0167 170 M 129.0167 164 L 132.0167 170 L 135.0167 164;M 134.0667 140 L 134.0667 170 M 131.0667 164 L 134.0667 170 L 137.0667 164;M 136.15 140 L 136.15 170 M 133.15 164 L 136.15 170 L 139.15 164;M 138.2667 140 L 138.2667 170 M 135.2667 164 L 138.2667 170 L 141.2667 164;M 140.4167 140 L 140.4167 170 M 137.4167 164 L 140.4167 170 L 143.4167 164;M 142.6 140 L 142.6 170 M 139.6 164 L 142.6 170 L 145.6 164;M 144.8167 140 L 144.8167 170 M 141.8167 164 L 144.8167 170 L 147.8167 164;M 147.0667 140 L 147.0667 170 M 144.0667 164 L 147.0667 170 L 150.0667 164;M 149.35 140 L 149.35 170 M 146.35 164 L 149.35 170 L 152.35 164;M 151.6667 140 L 151.6667 170 M 148.6667 164 L 151.6667 170 L 154.6667 164;M 154.0167 140 L 154.0167 170 M 151.0167 164 L 154.0167 170 L 157.0167 164;M 156.4 140 L 156.4 170 M 153.4 164 L 156.4 170 L 159.4 164;M 158.8167 140 L 158.8167 170 M 155.8167 164 L 158.8167 170 L 161.8167 164;M 161.2667 140 L 161.2667 170 M 158.2667 164 L 161.2667 170 L 164.2667 164;M 163.75 140 L 163.75 170 M 160.75 164 L 163.75 170 L 166.75 164;M 166.2667 140 L 166.2667 170 M 163.2667 164 L 166.2667 170 L 169.2667 164;M 168.8167 140 L 168.8167 170 M 165.8167 164 L 168.8167 170 L 171.8167 164;M 171.4 140 L 171.4 170 M 168.4 164 L 171.4 170 L 174.4 164;M 174.0167 140 L 174.0167 170 M 171.0167 164 L 174.0167 170 L 177.0167 164;M 176.6667 140 L 176.6667 170 M 173.6667 164 L 176.6667 170 L 179.6667 164;M 179.35 140 L 179.35 170 M 176.35 164 L 179.35 170 L 182.35 164;M 182.0667 140 L 182.0667 170 M 179.0667 164 L 182.0667 170 L 185.0667 164;M 184.8167 140 L 184.8167 170 M 181.8167 164 L 184.8167 170 L 187.8167 164;M 187.6 140 L 187.6 170 M 184.6 164 L 187.6 170 L 190.6 164;M 190.4167 140 L 190.4167 170 M 187.4167 164 L 190.4167 170 L 193.4167 164;M 193.2667 140 L 193.2667 170 M 190.2667 164 L 193.2667 170 L 196.2667 164;M 196.15 140 L 196.15 170 M 193.15 164 L 196.15 170 L 199.15 164;M 199.0667 140 L 199.0667 170 M 196.0667 164 L 199.0667 170 L 202.0667 164;M 202.0167 140 L 202.0167 170 M 199.0167 164 L 202.0167 170 L 205.0167 164;M 205 140 L 205 170 M 202 164 L 205 170 L 208 164;M 208.0167 140 L 208.0167 170 M 205.0167 164 L 208.0167 170 L 211.0167 164;M 211.0667 140 L 211.0667 170 M 208.0667 164 L 211.0667 170 L 214.0667 164;M 214.15 140 L 214.15 170 M 211.15 164 L 214.15 170 L 217.15 164;M 217.2667 140 L 217.2667 170 M 214.2667 164 L 217.2667 170 L 220.2667 164;M 220.4167 140 L 220.4167 170 M 217.4167 164 L 220.4167 170 L 223.4167 164;M 223.6 140 L 223.6 170 M 220.6 164 L 223.6 170 L 226.6 164;M 226.8167 140 L 226.8167 170 M 223.8167 164 L 226.8167 170 L 229.8167 164;M 230.0667 140 L 230.0667 170 M 227.0667 164 L 230.0667 170 L 233.0667 164;M 233.35 140 L 233.35 170 M 230.35 164 L 233.35 170 L 236.35 164;M 236.6667 140 L 236.6667 170 M 233.6667 164 L 236.6667 170 L 239.6667 164;M 240.0167 140 L 240.0167 170 M 237.0167 164 L 240.0167 170 L 243.0167 164;M 243.4 140 L 243.4 170 M 240.4 164 L 243.4 170 L 246.4 164;M 246.8167 140 L 246.8167 170 M 243.8167 164 L 246.8167 170 L 249.8167 164;M 250.2667 140 L 250.2667 170 M 247.2667 164 L 250.2667 170 L 253.2667 164;M 253.75 140 L 253.75 170 M 250.75 164 L 253.75 170 L 256.75 164;M 257.2667 140 L 257.2667 170 M 254.2667 164 L 257.2667 170 L 260.2667 164;M 260.8167 140 L 260.8167 170 M 257.8167 164 L 260.8167 170 L 263.8167 164;M 264.4 140 L 264.4 170 M 261.4 164 L 264.4 170 L 267.4 164;M 268.0167 140 L 268.0167 170 M 265.0167 164 L 268.0167 170 L 271.0167 164;M 271.6667 140 L 271.6667 170 M 268.6667 164 L 271.6667 170 L 274.6667 164;M 275.35 140 L 275.35 170 M 272.35 164 L 275.35 170 L 278.35 164;M 279.0667 140 L 279.0667 170 M 276.0667 164 L 279.0667 170 L 282.0667 164;M 282.8167 140 L 282.8167 170 M 279.8167 164 L 282.8167 170 L 285.8167 164;M 286.6 140 L 286.6 170 M 283.6 164 L 286.6 170 L 289.6 164;M 290.4167 140 L 290.4167 170 M 287.4167 164 L 290.4167 170 L 293.4167 164;M 294.2667 140 L 294.2667 170 M 291.2667 164 L 294.2667 170 L 297.2667 164;M 298.15 140 L 298.15 170 M 295.15 164 L 298.15 170 L 301.15 164;M 302.0667 140 L 302.0667 170 M 299.0667 164 L 302.0667 170 L 305.0667 164;M 306.0167 140 L 306.0167 170 M 303.0167 164 L 306.0167 170 L 309.0167 164;M 310 140 L 310 170 M 307 164 L 310 170 L 313 164" dur="3s" repeatCount="indefinite" calcMode="linear">
</animate>
</path>
</g>
<g class="still">
<rect x="48" y="120" width="44" height="40" rx="4" fill="#fef3c7" stroke="#d97706">
</rect>
<path d="M 70 140 L 110 140 M 104 143 L 110 140 L 104 137" stroke="#dc2626" fill="none" stroke-width="2">
</path>
<path d="M 70 140 L 54 140 M 58.8 137.6 L 54 140 L 58.8 142.4" stroke="#d97706" fill="none" stroke-width="2">
</path>
<path d="M 70 140 L 70 110 M 73 116 L 70 110 L 67 116" stroke="#059669" fill="none" stroke-width="2">
</path>
<path d="M 70 140 L 70 170 M 67 164 L 70 170 L 73 164" stroke="#475569" fill="none" stroke-width="2">
</path>
</g>
<text x="45" y="187" fill="#475569" font-size="12" font-weight="500">F 向右，f 向左；N 与 G 平衡</text>
<rect x="20" y="220" width="600" height="21" rx="5" fill="#eff6ff" stroke="#bfdbfe">
</rect>
<text x="320" y="233" fill="#1e40af" font-size="12" font-weight="600" text-anchor="middle">匀加速：v = v₀ + at；x = v₀t + ½at²。动画循环表示重新开始一次实验。</text>
</g>
</svg>
